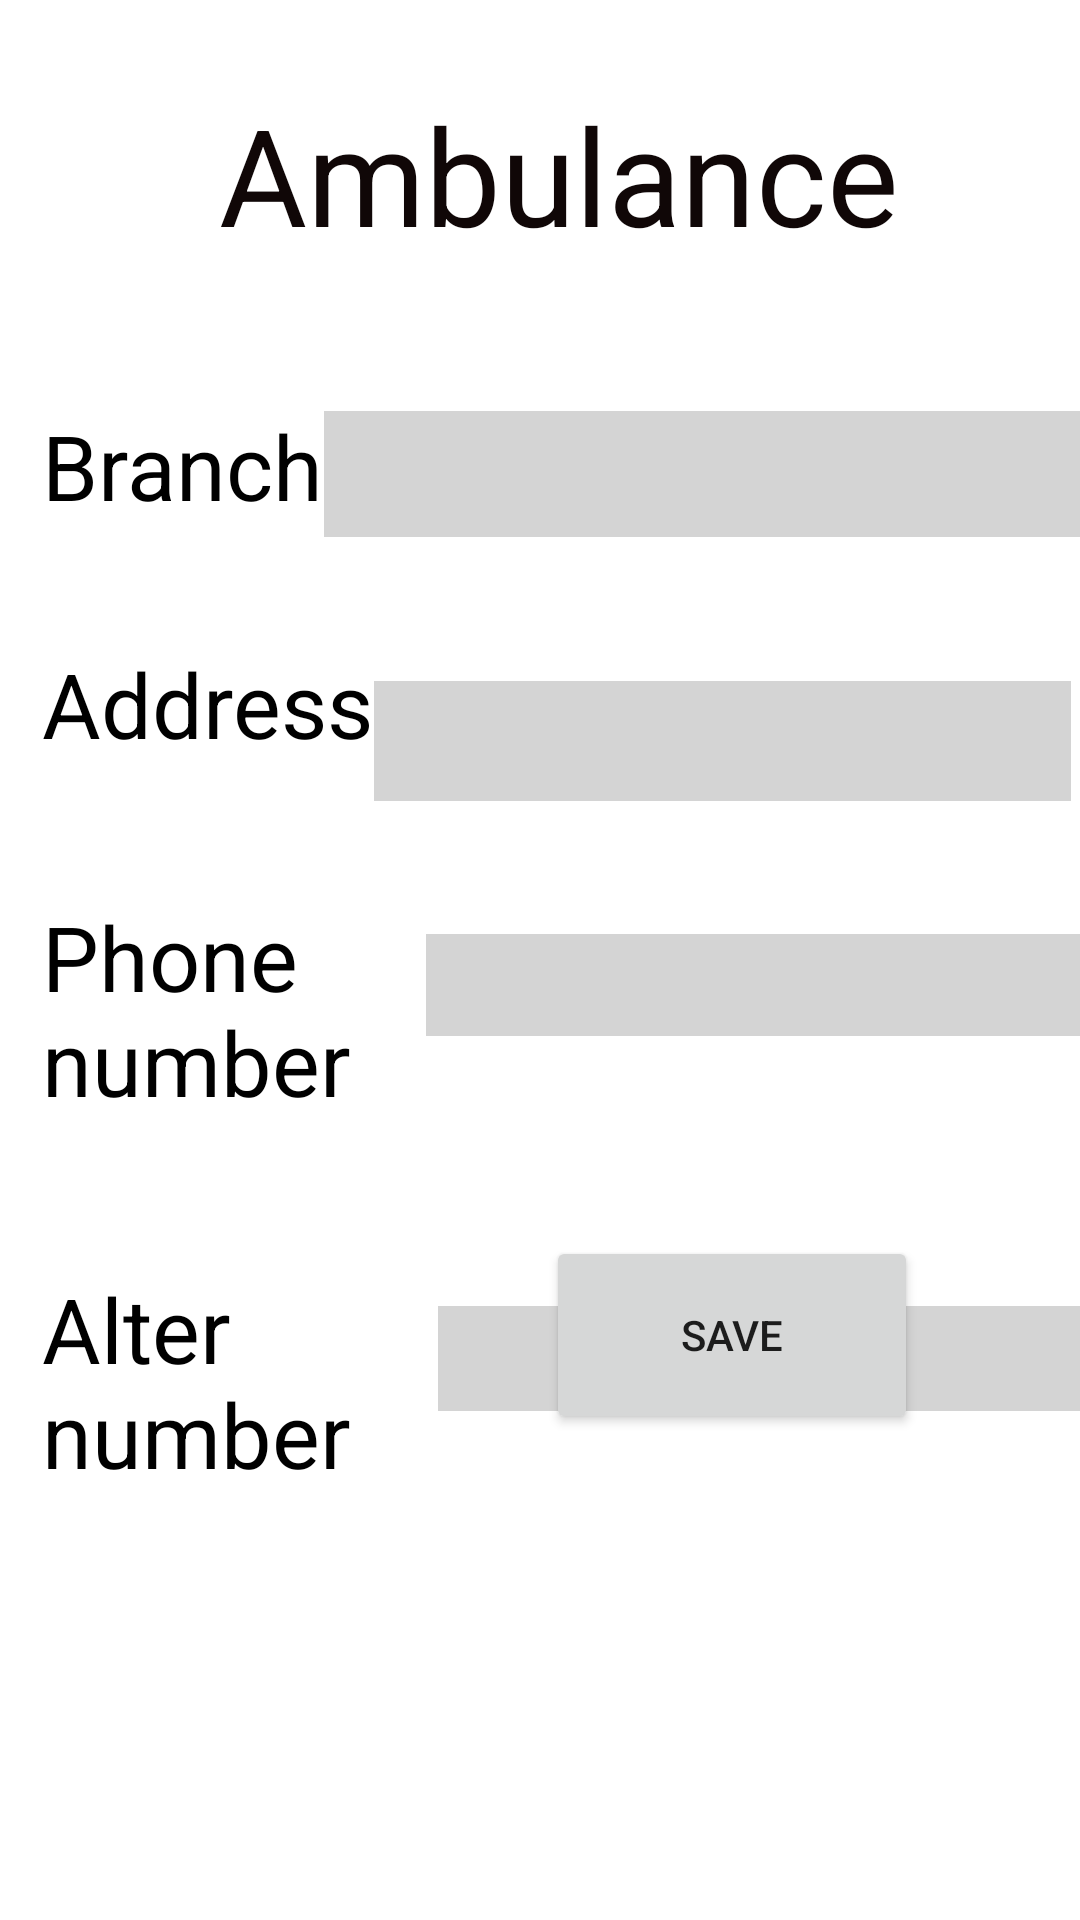

Layout XML and referenced resources for this Android screen:
<!-- AndroidManifest.xml: application theme Theme.Redden -->
<!-- res/layout/activity_ambulance.xml -->
<?xml version="1.0" encoding="utf-8"?>
<RelativeLayout
    xmlns:android="http://schemas.android.com/apk/res/android"
    xmlns:tools="http://schemas.android.com/tools"
    xmlns:app="http://schemas.android.com/apk/res-auto"
    android:layout_width="match_parent"
    android:layout_height="match_parent"
    tools:context=".MainActivity"
    android:background="@drawable/redden1">

    <TextView
        android:id="@+id/handing"
        android:layout_width="287dp"
        android:layout_height="70dp"
        android:layout_alignParentStart="true"
        android:layout_alignParentTop="true"
        android:layout_centerHorizontal="true"
        android:layout_marginStart="73dp"
        android:layout_marginTop="28dp"
        android:text="Ambulance"
        android:textColor="#F8090000"
        android:textSize="45dp" />

    <TextView
        android:id="@+id/branch"
        android:layout_width="wrap_content"
        android:layout_height="wrap_content"
        android:layout_below="@+id/handing"
        android:layout_marginStart="14dp"
        android:layout_marginTop="37dp"
        android:text="Branch"
        android:textColor="@color/black"
        android:textSize="30dp" />

    <EditText
        android:id="@+id/branchedit"
        android:layout_width="wrap_content"
        android:layout_height="42dp"
        android:layout_below="@+id/handing"
        android:layout_alignParentEnd="true"
        android:layout_marginLeft="0dp"
        android:layout_marginTop="39dp"
        android:layout_marginEnd="0dp"
        android:layout_toRightOf="@+id/branch"
        android:background="#37393737"
        android:inputType="text"
        android:textColor="#050000"/>

    <TextView
        android:id="@+id/address"
        android:layout_width="wrap_content"
        android:layout_height="wrap_content"
        android:layout_below="@+id/branch"
        android:layout_marginStart="14dp"
        android:layout_marginTop="39dp"
        android:text="Address"
        android:textColor="@color/black"
        android:textSize="30dp" />

    <EditText
        android:id="@+id/addressedit"
        android:layout_width="wrap_content"
        android:layout_height="40dp"
        android:layout_below="@+id/branchedit"
        android:layout_alignBaseline="@+id/address"
        android:layout_alignParentEnd="true"
        android:layout_marginLeft="0dp"
        android:layout_marginTop="20dp"
        android:layout_marginEnd="3dp"
        android:layout_toRightOf="@+id/address"
        android:background="#37393737"
        android:inputType="text"
        android:textColor="#050000"/>

    <TextView
        android:id="@+id/number"
        android:layout_width="123dp"
        android:layout_height="91dp"
        android:layout_below="@+id/address"
        android:layout_marginStart="14dp"
        android:layout_marginTop="44dp"
        android:text="Phone number"
        android:textColor="@color/black"
        android:textSize="30dp" />

    <EditText
        android:id="@+id/numbere"
        android:layout_width="269dp"
        android:layout_height="34dp"
        android:layout_below="@+id/addressedit"
        android:layout_alignBaseline="@+id/number"
        android:layout_marginLeft="5dp"
        android:layout_toRightOf="@+id/number"
        android:background="#37393737"
        android:inputType="number"
        android:textColor="#050000"/>

    <TextView
        android:id="@+id/alternumber"
        android:layout_width="130dp"
        android:layout_height="80dp"
        android:layout_below="@id/number"
        android:layout_marginStart="14dp"
        android:layout_marginTop="33dp"
        android:text="Alter number"
        android:textColor="@color/black"
        android:textSize="30dp" />

    <EditText
        android:id="@+id/numberedit"
        android:layout_width="265dp"
        android:layout_height="35dp"
        android:layout_below="@id/numbere"
        android:layout_alignBaseline="@+id/alternumber"
        android:layout_marginLeft="2dp"
        android:layout_toRightOf="@+id/alternumber"
        android:background="#37393737"
        android:textColor="#050000"/>

    <Button
        android:id="@+id/button2"
        android:layout_width="124dp"
        android:layout_height="66dp"
        android:layout_alignParentEnd="true"
        android:layout_alignParentBottom="true"
        android:layout_marginEnd="54dp"
        android:layout_marginBottom="162dp"
        android:text="save" />

</RelativeLayout>
<!-- resources referenced by this layout -->
<resources>
  <style name="Theme.Redden" parent="Theme.MaterialComponents.DayNight.DarkActionBar">
          
          <item name="colorPrimary">@color/purple_500</item>
          <item name="colorPrimaryVariant">@color/purple_700</item>
          <item name="colorOnPrimary">@color/white</item>
          
          <item name="colorSecondary">@color/teal_200</item>
          <item name="colorSecondaryVariant">@color/teal_700</item>
          <item name="colorOnSecondary">@color/black</item>
          
          <item name="android:statusBarColor" tools:targetApi="l">?attr/colorPrimaryVariant</item>
          
      </style>
  <!-- not gathered from this repository: default colours our renderer supplied (Android Studio template values) -->
  <color name="purple_500">#FF6200EE</color>
  <color name="purple_700">#FF3700B3</color>
  <color name="teal_200">#FF03DAC5</color>
  <color name="teal_700">#FF018786</color>
  <color name="black">#FF000000</color>
  <color name="white">#FFFFFFFF</color>
</resources>
